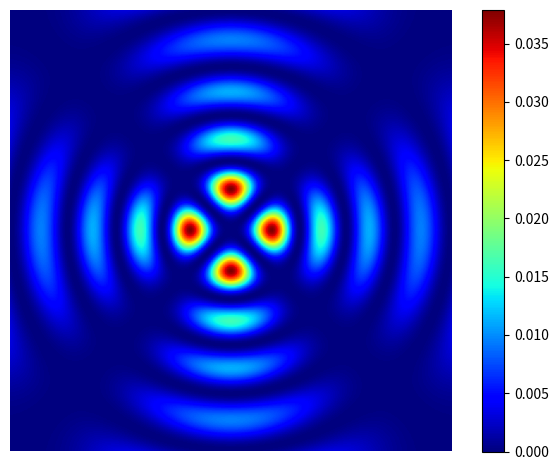

The matplotlib source for this figure:
#%%
import numpy as np
import matplotlib.pyplot as plt
#%%
# Implementation of the scalar, paraxial solution to the Helmholz-like equation
wavelength = 1 # all parameters set to wavelength unit
Rm = 20*wavelength # radius of curvature
L= 50*wavelength # cavity length
#%%
# Grid discretization

grid_size = 2**8
x=np.linspace(-5*wavelength,5*wavelength,grid_size+1);y=np.copy(x);z=np.linspace(0,L,grid_size+1);r=np.sqrt(x**2+y**2)
dxy=max(x)/(grid_size+1)
X,Y=np.meshgrid(x,y)

# Beam profile
k=2*np.pi/wavelength
w0=2*wavelength
z0 = np.pi*w0**2/wavelength;alpha=1/(k*z0);gouy = np.arctan2(z,z0);qz=z-1j*z0
wz=w0 * np.sqrt( 1 + (z/z0)**2 );gamma=wz/np.sqrt(2)
#%%

def fundamental(X,Y,w0):
    return 1j/w0*np.exp(-(X**2+Y**2)/w0**2)

from scipy.special import assoc_laguerre, eval_hermitenorm, factorial
def LG(n,m,X,Y,w0,gouy):
    N=n+m
    l=np.abs(n-m)
    p=min((n,m))
    normalization = np.sqrt(2/np.pi) *factorial(p) / np.sqrt((factorial(n)*factorial(m)))
    scaling = np.sqrt(2)/w0
    r=X**2+Y**2
    r_norm = scaling**2*r
    theta=np.arctan2(Y,X)

    f = (r_norm)**(l/2)*assoc_laguerre(r_norm,p,l)
    # Question: what to do with Gouy phase?? 

    return normalization*f*fundamental(X,Y,w0)*np.cos((theta*l))#*(np.cos(gouy*(N+1))+1j*np.sin(gouy*(N+1)))

def HG(n,m,X,Y,w):
    N=n+m
    scaling = np.sqrt(2)/w
    normalization = np.sqrt(2/np.pi) * 1/(np.sqrt(factorial(n)*factorial(m))) * 2**(-N/2)
    return normalization*eval_hermitenorm(n,scaling*X)*eval_hermitenorm(m,scaling*Y)*fundamental(X,Y,np.sqrt(2)*w0)

radial_profile=LG(4,6,X,Y,w0,gouy)
fund = fundamental(X,Y,w0)
plt.figure()
plt.axis('off')
plt.imshow(np.abs(radial_profile)**2,cmap='jet')
plt.colorbar()
plt.tight_layout()
# %%
